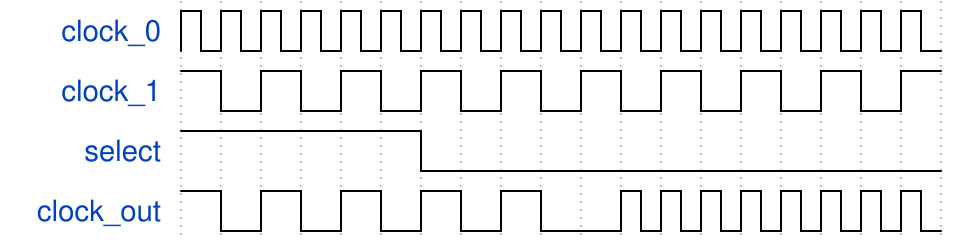

The timing diagram above was drawn with WaveDrom. Write its source.

{"signal": [
  {"name": "clock_0",   "wave": "p.................."},
  {"name": "clock_1",   "wave": "hlhlhlhlhlhlhlhlhlh"},
  {"name": "select",    "wave": "h.....l............"},
  {"name": "clock_out", "wave": "hlhlhlhlhl.p......."}
], "config":{"skin": "narrow"}}